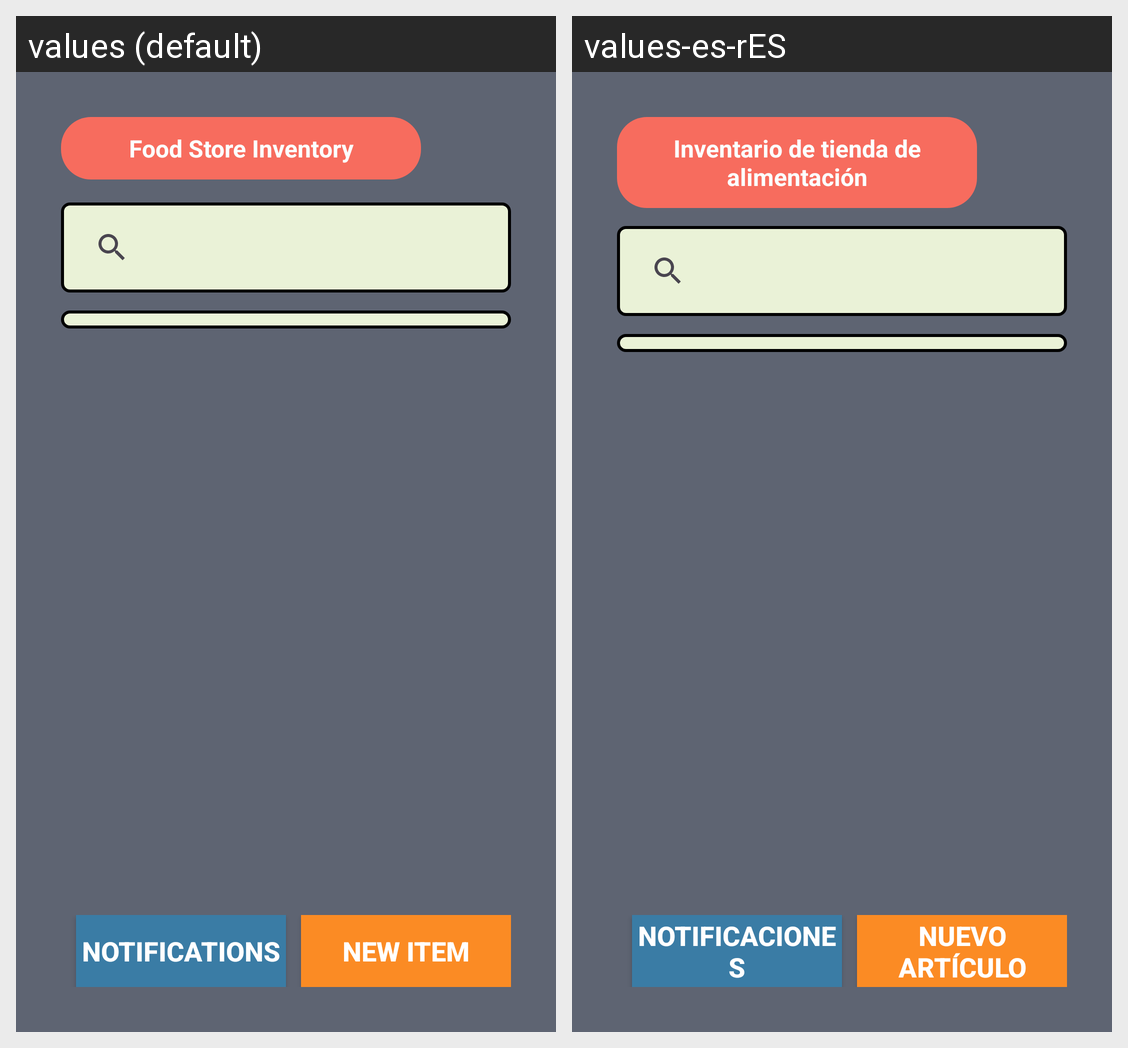

This grid shows one Android layout under two languages. Give, for every string resource on the screen, its name, the default text and each shown locale's text.
Android screen res/layout/activity_main.xml rendered under 2 locales, left to right: values (default), values-es-rES. Device: Nexus 5 (rendered at 1080×1920; each locale shown at half size, 540×960, under a caption strip naming it); theme Theme.InventoryManagmentSystem.
Strings drawn on this screen, with the default value and each locale's value (text and hints the layout hard-codes, and strings that could not be matched under every locale, appear in the picture but are not listed):

tv_title
  values: Food Store Inventory
  values-es-rES: Inventario de tienda de alimentación

titleNotice
  values: Notifications
  values-es-rES: Notificaciones

newArticle
  values: New Item
  values-es-rES: Nuevo artículo
